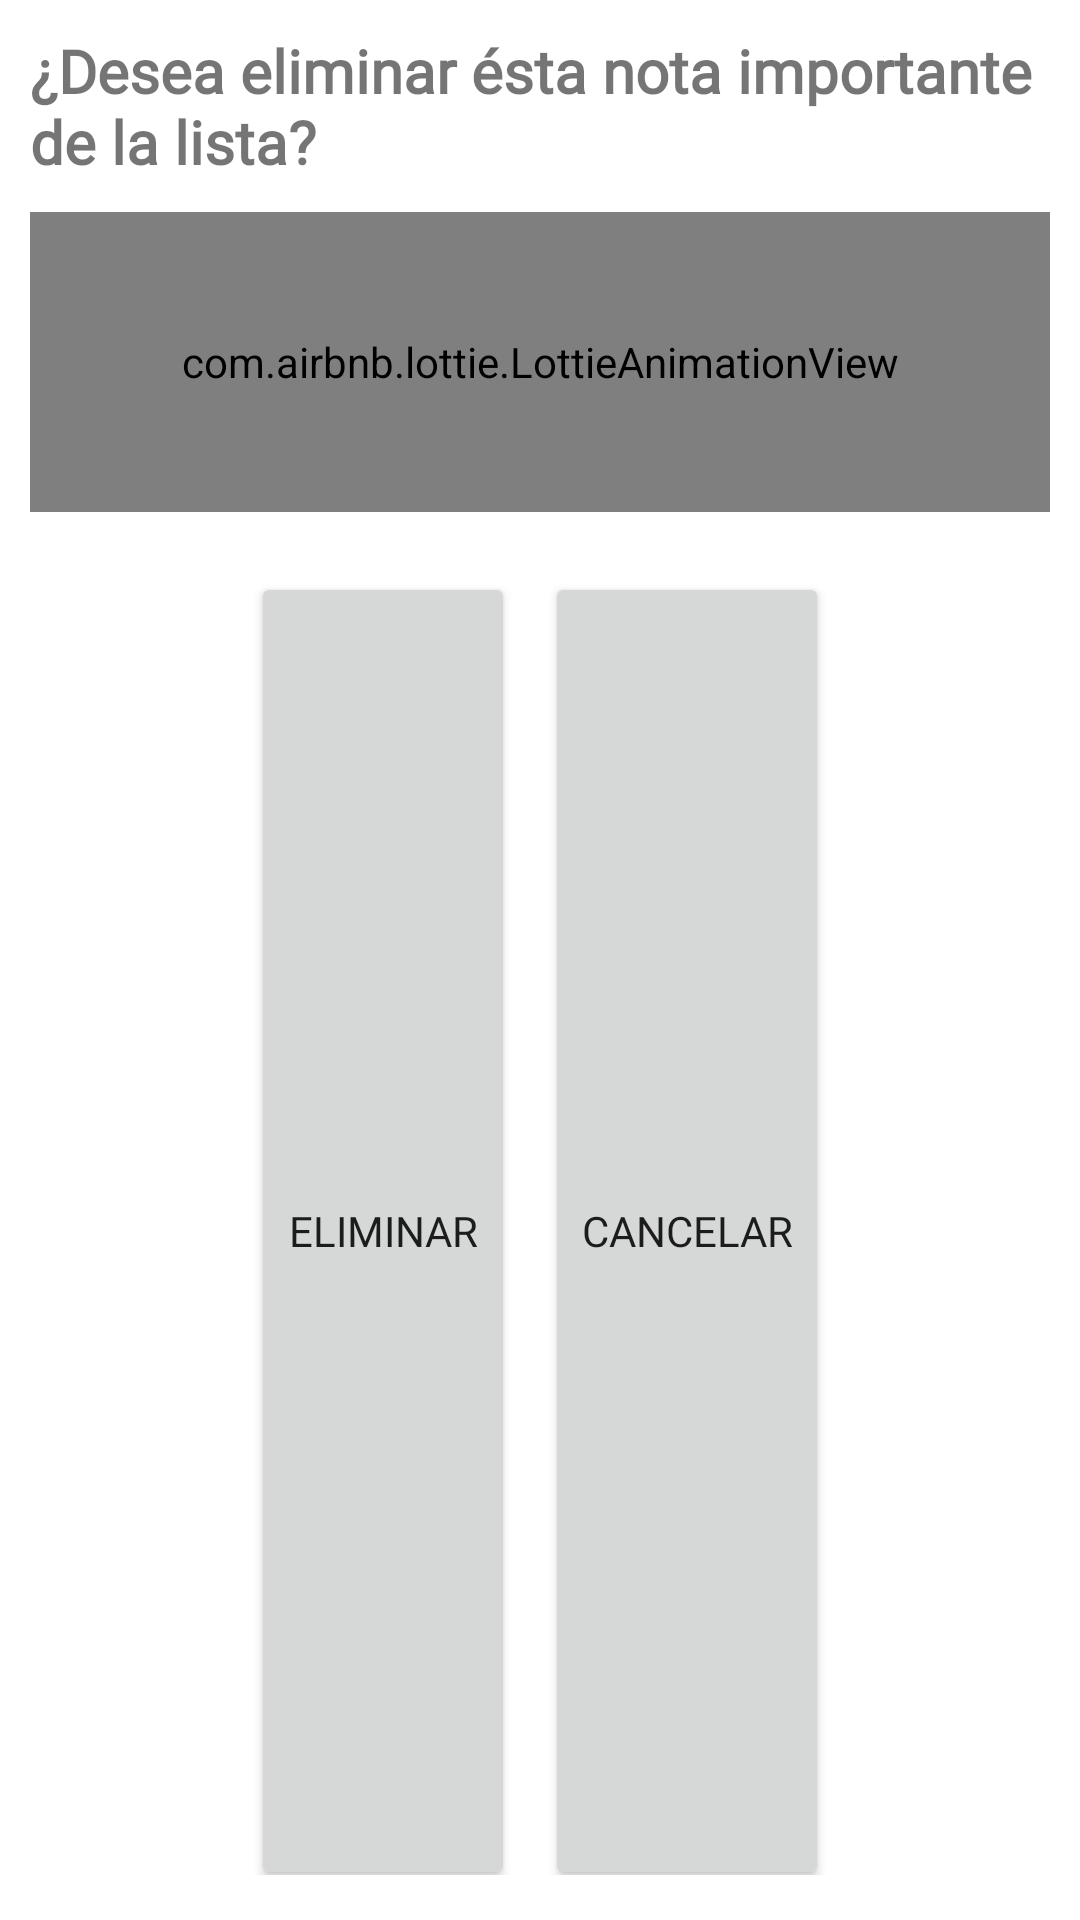

This screen was rendered from an Android layout file. Write that file and the resources it references.
<!-- AndroidManifest.xml: application theme Theme.FindApp -->
<!-- res/layout/cuadro_dialogo_eliminar_nota_importante_admin.xml -->
<?xml version="1.0" encoding="utf-8"?>
<androidx.appcompat.widget.LinearLayoutCompat xmlns:android="http://schemas.android.com/apk/res/android"
    android:layout_width="300dp"
    xmlns:app="http://schemas.android.com/apk/res-auto"
    android:layout_height="wrap_content"
    android:orientation="vertical"
    android:padding="10dp"
    android:layout_gravity="center">

    <TextView
        android:text="@string/eliminarNotaImportanteTXTAdmin"
        android:layout_width="match_parent"
        android:layout_height="wrap_content"
        android:textSize="20sp"
        android:textStyle="bold"
        android:fontFamily="@font/worksans"
        android:layout_gravity="center"/>

    <com.airbnb.lottie.LottieAnimationView
        android:layout_width="match_parent"
        android:layout_height="100dp"
        app:lottie_autoPlay="true"
        android:layout_marginTop="10dp"
        app:lottie_fileName="eliminar_nota_importante.json"
        app:lottie_imageAssetsFolder="assets"
        app:lottie_loop="true" />

    <androidx.appcompat.widget.LinearLayoutCompat
        android:layout_width="match_parent"
        android:layout_height="match_parent"
        android:orientation="horizontal"
        android:gravity="center"
        android:padding="5dp">


        
        <Button
            android:layout_width="wrap_content"
            android:layout_height="match_parent"
            android:text="@string/eliminarNotaAdmin"
            android:id="@+id/eliminarNotaAdmin"
            android:layout_marginTop="10dp"
            android:fontFamily="@font/worksans"/>

        
        <Button
            android:layout_width="wrap_content"
            android:layout_height="match_parent"
            android:text="@string/eliminarNotaCancelarAdmin"
            android:id="@+id/eliminarNotaCancelarAdmin"
            android:layout_marginTop="10dp"
            android:layout_marginStart="10dp"
            android:fontFamily="@font/worksans"/>

    </androidx.appcompat.widget.LinearLayoutCompat>

</androidx.appcompat.widget.LinearLayoutCompat>
<!-- resources referenced by this layout -->
<resources>
  <string name="eliminarNotaAdmin">Eliminar</string>
  <string name="eliminarNotaCancelarAdmin">Cancelar</string>
  <string name="eliminarNotaImportanteTXTAdmin">¿Desea eliminar ésta nota importante de la lista?</string>
  <style name="Theme.FindApp" parent="Theme.MaterialComponents.DayNight.DarkActionBar">
          
          <item name="colorPrimary">@color/colorPrimary</item>
          <item name="colorPrimaryVariant">@color/colorPrimaryDark</item>
          <item name="colorOnPrimary">@color/white</item>
          
          <item name="colorSecondary">@color/teal_200</item>
          <item name="colorSecondaryVariant">@color/teal_700</item>
          <item name="colorOnSecondary">@color/colorPrimaryDark</item>
          
          <item name="android:statusBarColor" tools:targetApi="l">?attr/colorPrimaryVariant</item>
          
      </style>
  <color name="colorPrimary">#1a237e</color>
  <color name="colorPrimaryDark">#000051</color>
  <color name="white">#FFFFFFFF</color>
  <color name="teal_200">#FF03DAC5</color>
  <color name="teal_700">#FF018786</color>
</resources>
